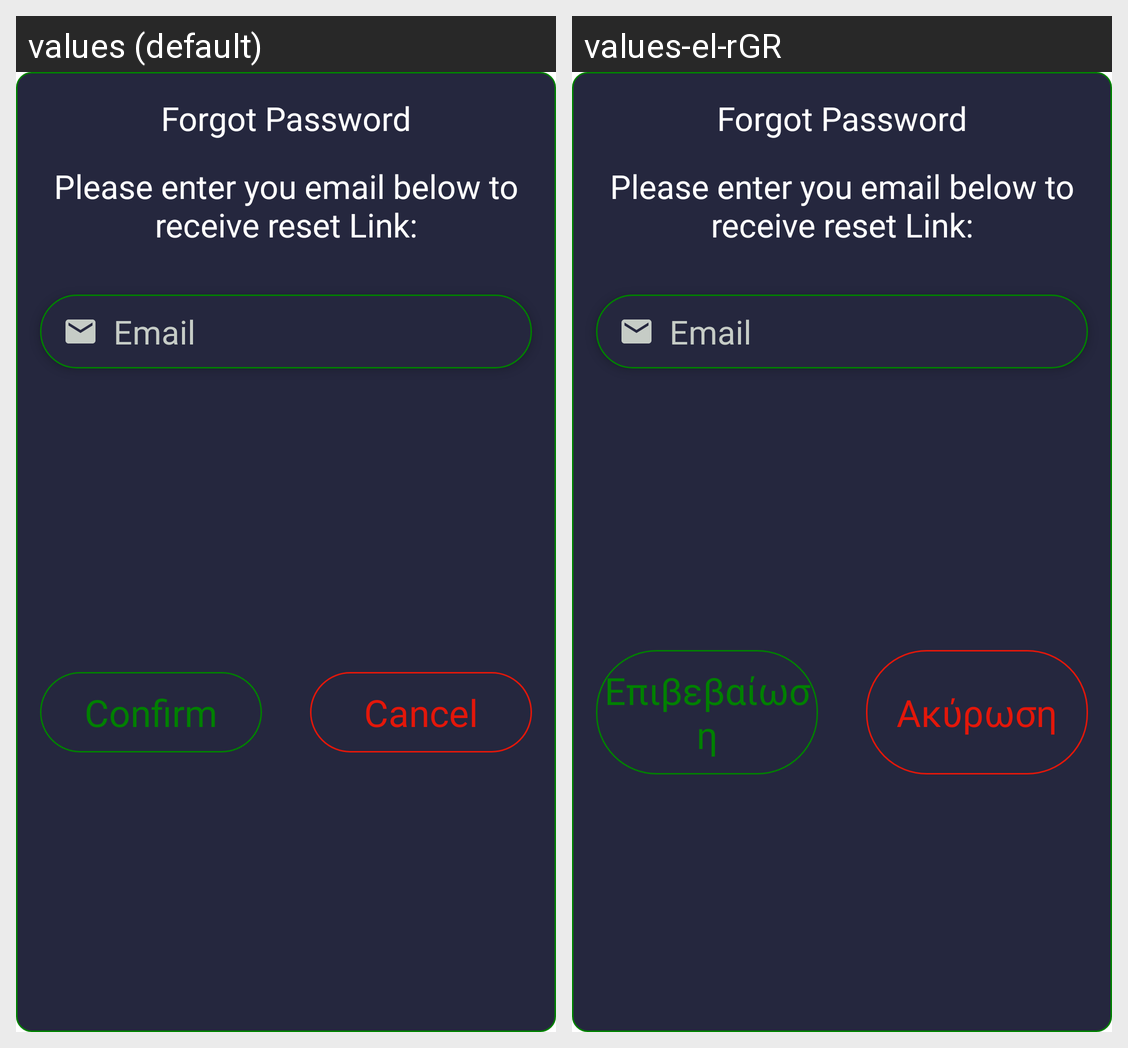

Strings drawn on this Android screen and how each of the app's shown locales translates them:
Android screen res/layout/dialog_reset_password.xml rendered under 2 locales, left to right: values (default), values-el-rGR. Device: Nexus 5 (rendered at 1080×1920; each locale shown at half size, 540×960, under a caption strip naming it); theme Theme.MyMacros.
Strings drawn on this screen, with the default value and each locale's value (text and hints the layout hard-codes, and strings that could not be matched under every locale, appear in the picture but are not listed):

email
  values: Email
  values-el-rGR: Email

confirm
  values: Confirm
  values-el-rGR: Επιβεβαίωση

cancel
  values: Cancel
  values-el-rGR: Ακύρωση
